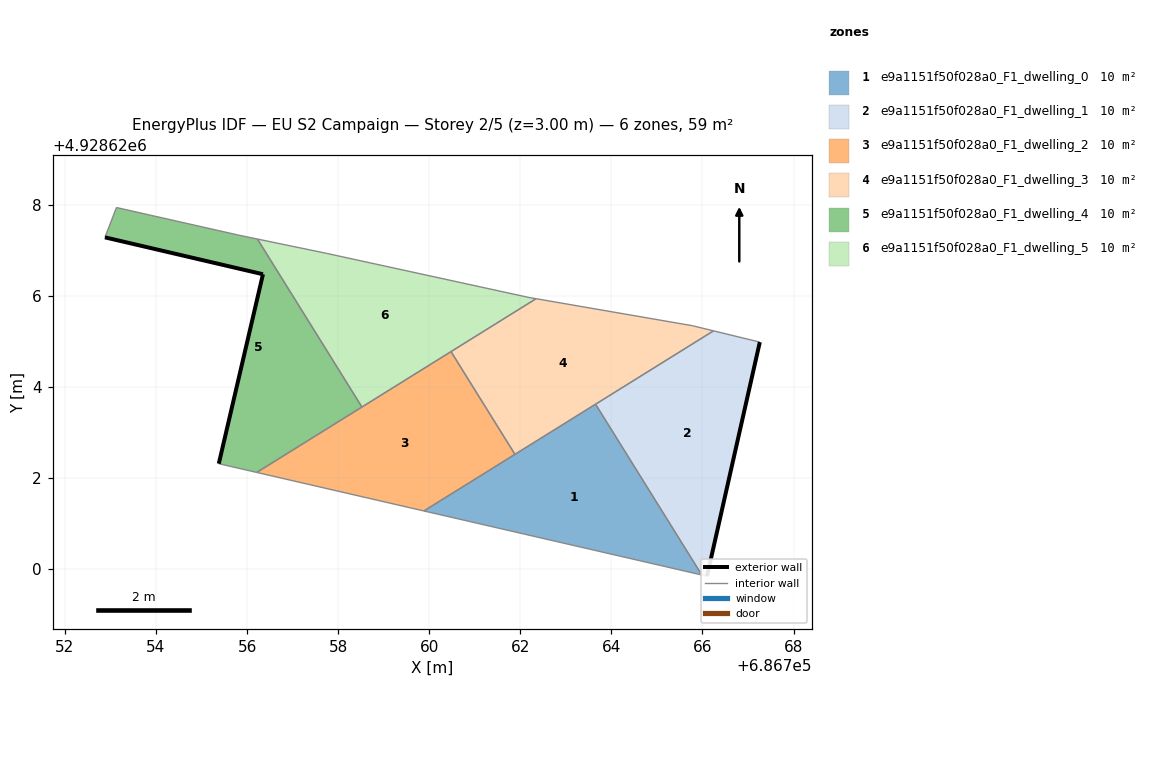
=== STOREY PLAN SPEC (per zone: floor XY polygon, exterior-wall plan segments, windows/doors) ===
zone 1: e9a1151f50f028a0_F1_dwelling_0  (9.8 m²)
  floor: (686765.98, 4928619.87) (686763.65, 4928623.62) (686759.88, 4928621.28)
  interior walls: 4
zone 2: e9a1151f50f028a0_F1_dwelling_1  (9.8 m²)
  floor: (686766.10, 4928619.84) (686767.26, 4928624.98) (686766.24, 4928625.23) (686763.65, 4928623.62) (686765.98, 4928619.87)
  exterior wall: (686767.26, 4928624.98) – (686766.10, 4928619.84)  [5.3 m]
  interior walls: 4
zone 3: e9a1151f50f028a0_F1_dwelling_2  (9.8 m²)
  floor: (686761.88, 4928622.52) (686760.48, 4928624.77) (686756.21, 4928622.12) (686759.88, 4928621.28)
  interior walls: 5
zone 4: e9a1151f50f028a0_F1_dwelling_3  (9.8 m²)
  floor: (686766.24, 4928625.23) (686765.78, 4928625.34) (686762.35, 4928625.94) (686760.48, 4928624.77) (686761.88, 4928622.52)
  interior walls: 6
zone 5: e9a1151f50f028a0_F1_dwelling_4  (9.8 m²)
  floor: (686758.52, 4928623.56) (686756.23, 4928627.25) (686755.81, 4928627.33) (686753.13, 4928627.94) (686752.88, 4928627.28) (686756.35, 4928626.47) (686755.38, 4928622.31) (686756.21, 4928622.12)
  exterior wall: (686756.35, 4928626.47) – (686752.88, 4928627.28)  [3.6 m]
  exterior wall: (686755.38, 4928622.31) – (686756.35, 4928626.47)  [4.3 m]
  interior walls: 6
zone 6: e9a1151f50f028a0_F1_dwelling_5  (9.8 m²)
  floor: (686762.35, 4928625.94) (686762.19, 4928625.96) (686757.74, 4928626.93) (686756.23, 4928627.25) (686758.52, 4928623.56)
  interior walls: 6

=== DERIVED (storey summary) ===
Building: EU S2 Campaign
Storey: 2 of 5  (floor level z = 3.00 m)
Storey gross floor area: 58.8 m²
Zones on this storey: 6
  - e9a1151f50f028a0_F1_dwelling_0: floor 9.8 m²
  - e9a1151f50f028a0_F1_dwelling_1: floor 9.8 m²; exterior wall 5.3 m (15.8 m²); WWR 0.0%
  - e9a1151f50f028a0_F1_dwelling_2: floor 9.8 m²
  - e9a1151f50f028a0_F1_dwelling_3: floor 9.8 m²
  - e9a1151f50f028a0_F1_dwelling_4: floor 9.8 m²; exterior wall 7.8 m (23.5 m²); WWR 0.0%
  - e9a1151f50f028a0_F1_dwelling_5: floor 9.8 m²
Zone adjacency (shared interzone walls):
  - e9a1151f50f028a0_F1_dwelling_0 ↔ e9a1151f50f028a0_F1_dwelling_1
  - e9a1151f50f028a0_F1_dwelling_0 ↔ e9a1151f50f028a0_F1_dwelling_2
  - e9a1151f50f028a0_F1_dwelling_0 ↔ e9a1151f50f028a0_F1_dwelling_3
  - e9a1151f50f028a0_F1_dwelling_1 ↔ e9a1151f50f028a0_F1_dwelling_3
  - e9a1151f50f028a0_F1_dwelling_2 ↔ e9a1151f50f028a0_F1_dwelling_3
  - e9a1151f50f028a0_F1_dwelling_2 ↔ e9a1151f50f028a0_F1_dwelling_4
  - e9a1151f50f028a0_F1_dwelling_2 ↔ e9a1151f50f028a0_F1_dwelling_5
  - e9a1151f50f028a0_F1_dwelling_3 ↔ e9a1151f50f028a0_F1_dwelling_5
  - e9a1151f50f028a0_F1_dwelling_4 ↔ e9a1151f50f028a0_F1_dwelling_5